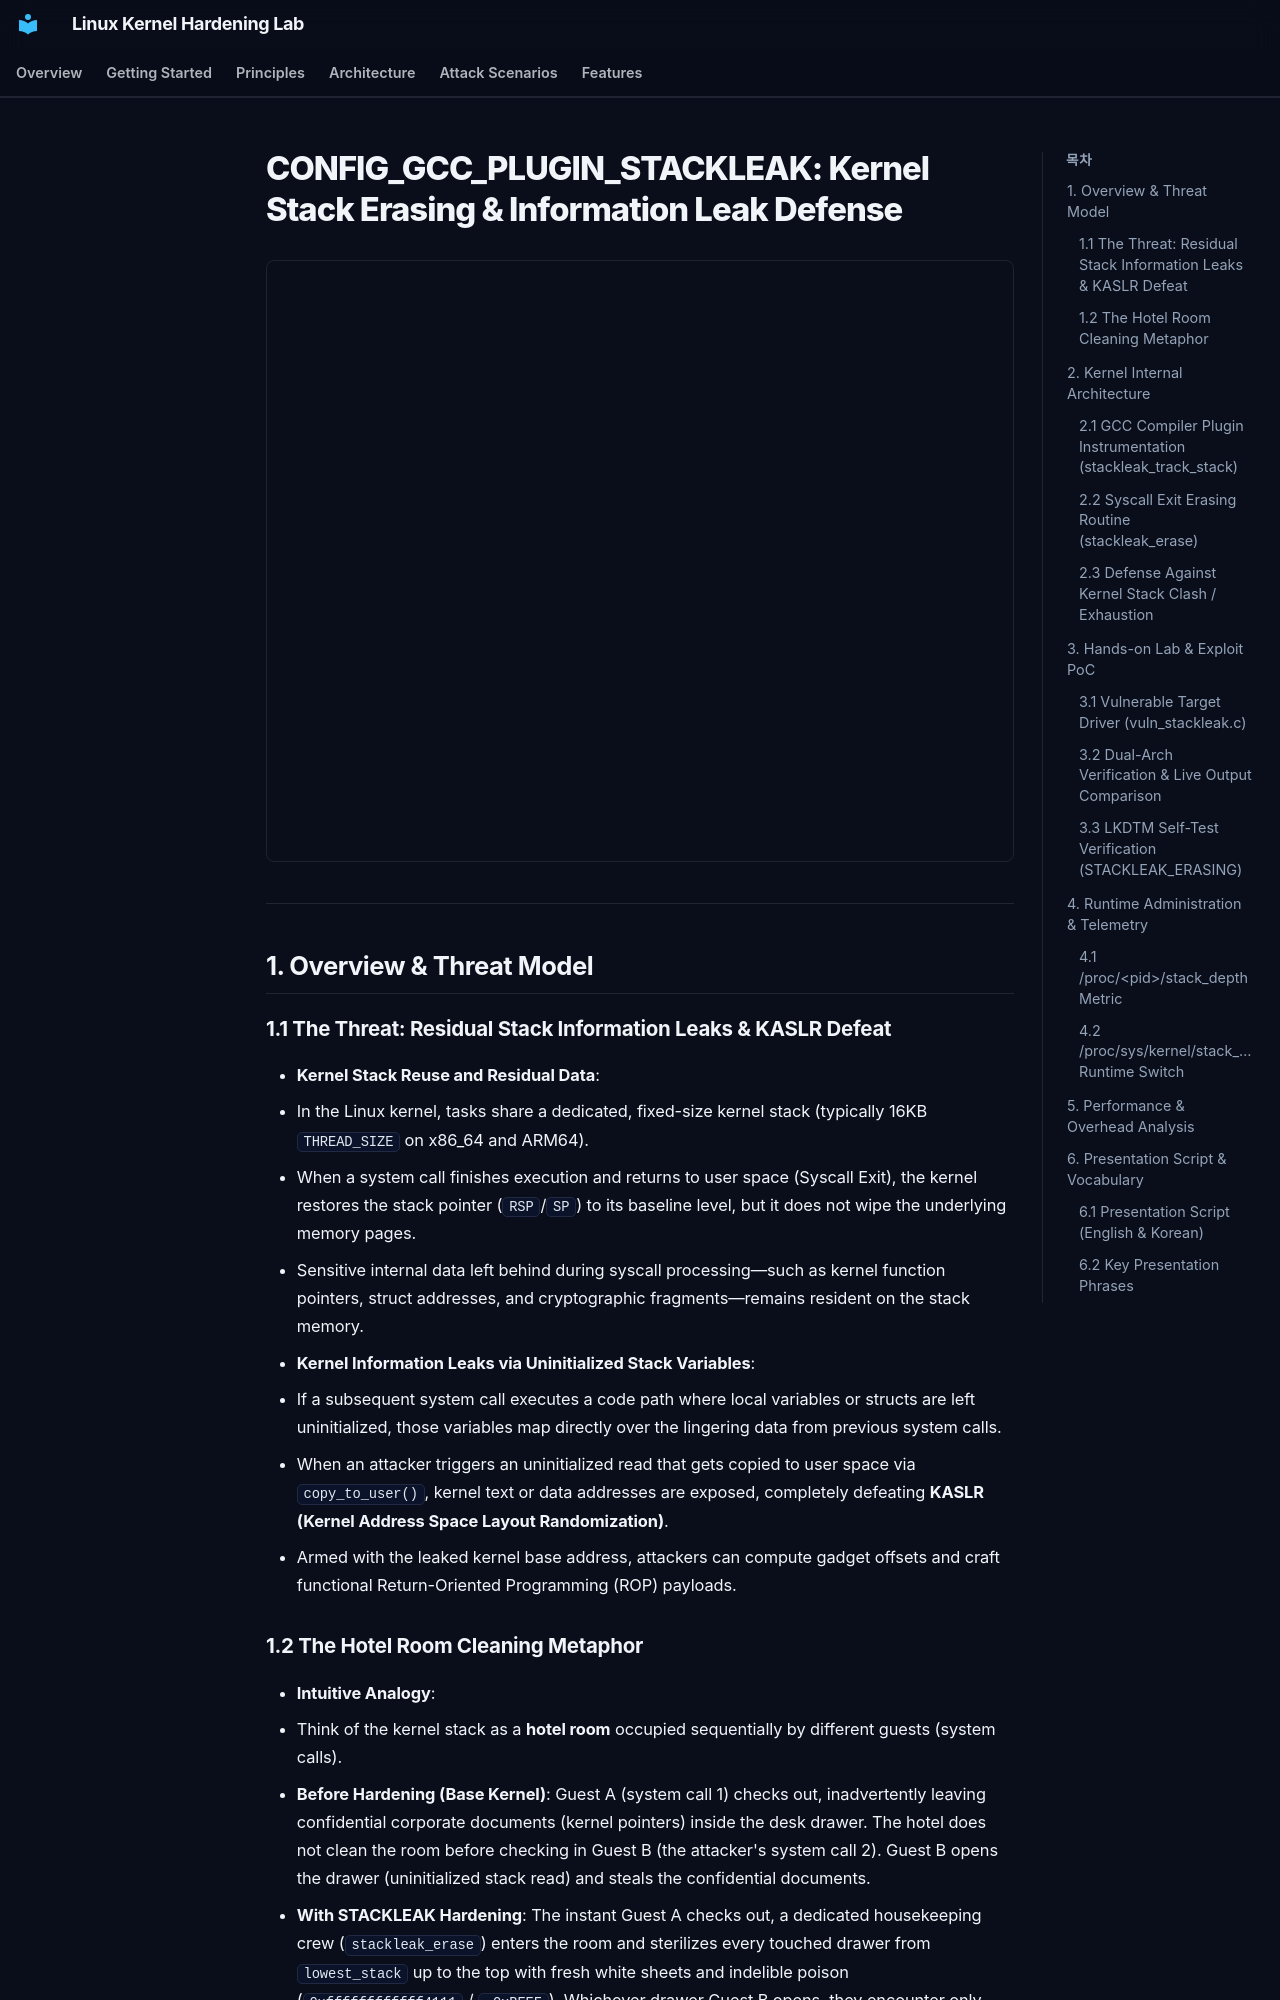

repository: auking45/linux-kernel-hardening-lab · page: en/features/04-stackleak/index.html · generator: mkdocs

# CONFIG_GCC_PLUGIN_STACKLEAK: Kernel Stack Erasing & Information Leak Defense

<div style="margin: 1.5rem 0; border: 1px solid var(--md-default-fg-color--lightest); border-radius: 8px; overflow: hidden;">
  <iframe src="../../assets/diagrams/stackleak/architecture.html" style="width: 100%; height: 600px; border: none; display: block;" title="STACKLEAK Architecture Diagram"></iframe>
</div>

---

## 1. Overview & Threat Model

### 1.1 The Threat: Residual Stack Information Leaks & KASLR Defeat

- **Kernel Stack Reuse and Residual Data**:
  - In the Linux kernel, tasks share a dedicated, fixed-size kernel stack (typically 16KB `THREAD_SIZE` on x86_64 and ARM64).
  - When a system call finishes execution and returns to user space (Syscall Exit), the kernel restores the stack pointer (`RSP`/`SP`) to its baseline level, but it does not wipe the underlying memory pages.
  - Sensitive internal data left behind during syscall processing—such as kernel function pointers, struct addresses, and cryptographic fragments—remains resident on the stack memory.
- **Kernel Information Leaks via Uninitialized Stack Variables**:
  - If a subsequent system call executes a code path where local variables or structs are left uninitialized, those variables map directly over the lingering data from previous system calls.
  - When an attacker triggers an uninitialized read that gets copied to user space via `copy_to_user()`, kernel text or data addresses are exposed, completely defeating **KASLR (Kernel Address Space Layout Randomization)**.
  - Armed with the leaked kernel base address, attackers can compute gadget offsets and craft functional Return-Oriented Programming (ROP) payloads.

### 1.2 The Hotel Room Cleaning Metaphor

- **Intuitive Analogy**:
  - Think of the kernel stack as a **hotel room** occupied sequentially by different guests (system calls).
  - **Before Hardening (Base Kernel)**: Guest A (system call 1) checks out, inadvertently leaving confidential corporate documents (kernel pointers) inside the desk drawer. The hotel does not clean the room before checking in Guest B (the attacker's system call 2). Guest B opens the drawer (uninitialized stack read) and steals the confidential documents.
  - **With STACKLEAK Hardening**: The instant Guest A checks out, a dedicated housekeeping crew (`stackleak_erase`) enters the room and sterilizes every touched drawer from `lowest_stack` up to the top with fresh white sheets and indelible poison (`0xffffffffffff4111` / `-0xBEEF`). Whichever drawer Guest B opens, they encounter only poison.

---

## 2. Kernel Internal Architecture
